Run: headless pygame with SDL's dummy video driver; simulated clock (each Clock.tick advances the game by its frame time, no real sleeping); random seed 0; keys injected as events and as key.get_pressed() state; no mouse input.
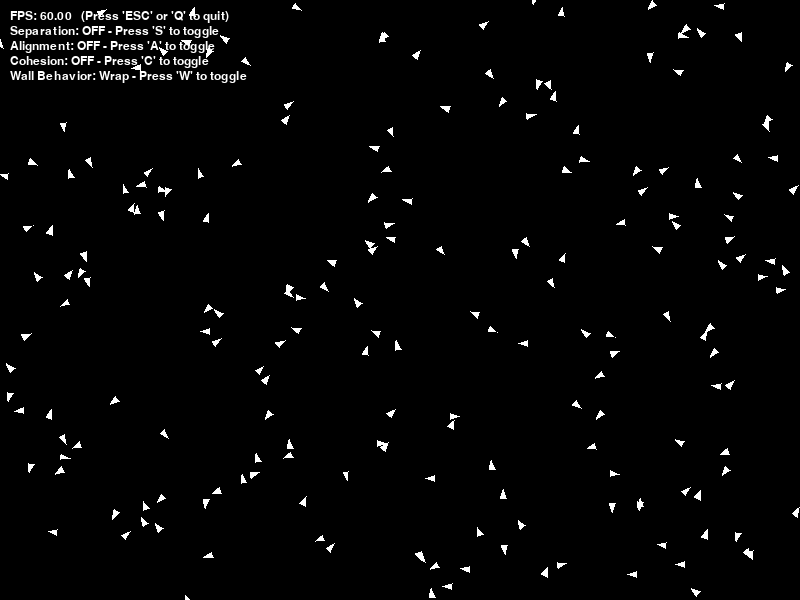
Frame 1 of 4 · flips 1–60 · no input
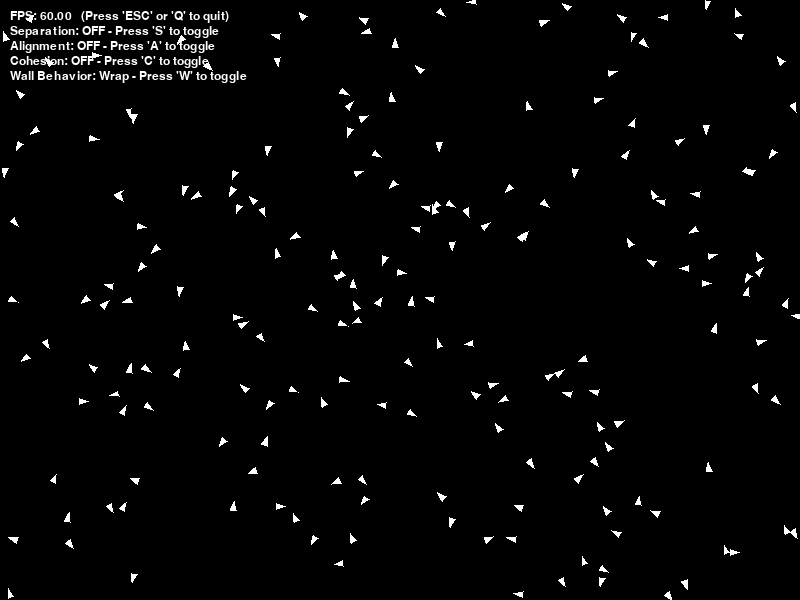
Frame 2 of 4 · flips 61–180 · tapped SPACE, RETURN · held RIGHT (→), D
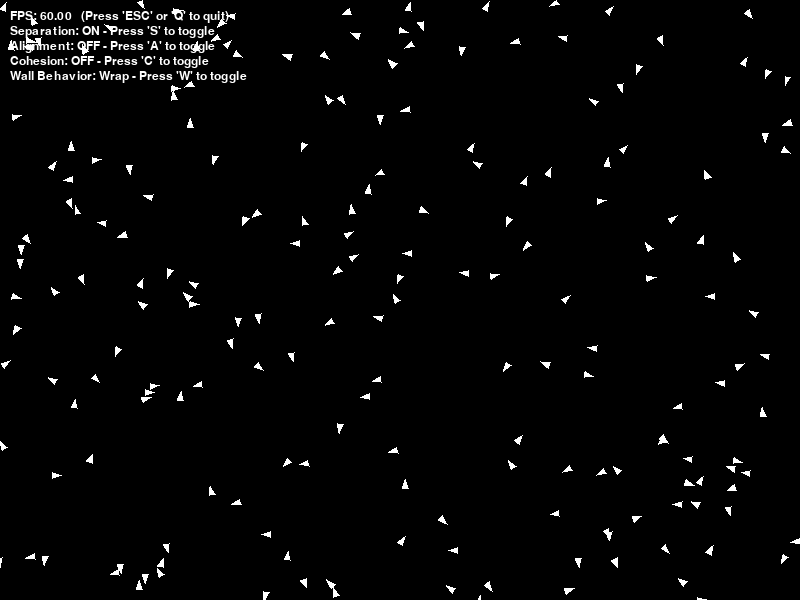
Frame 3 of 4 · flips 181–300 · held DOWN (↓), S
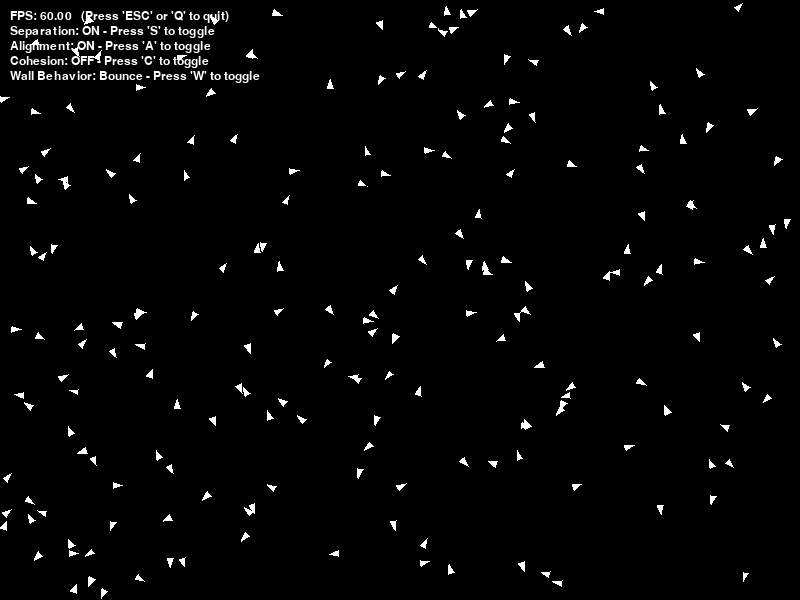
Frame 4 of 4 · flips 301–420 · held LEFT (←), A, UP (↑), W

The pygame program that drew these frames:

import pygame
import random
import math
from typing import List, Tuple


class Config:
    WIDTH: int = 800
    HEIGHT: int = 600

    NUM_BOIDS: int = 200
    BOID_SIZE: int = 5
    BOID_SPEED_MIN: int = 200  # Pixels per second
    BOID_SPEED_MAX: int = 300  # Pixels per second

    # TODO: Use the following parameters to implement the three main boid behaviors: separation, alignment, and cohesion
    # Use the *_DISTANCE parameters in the _separation, _alignment, and _cohesion methods to determine which nearby boids to consider for each behavior.
    # Use the *_STEER_STRENGTH parameters when applying the steering forces in the update() method.
    # You may have to adjust these parameters to get good results, but they should be a good starting point for tuning the behaviors.

    # Separation is the behavior where boids steer away from nearby boids to avoid crowding
    SEPARATION_ON: bool = False  # Toggle separation behavior on/off
    SEPARATION_DISTANCE: int = (
        BOID_SIZE * 15
    )  # Minimum distance to maintain from other boids
    SEPARATION_STEER_STRENGTH: float = (
        5  # How strongly boids steer away from neighbors (vector-based)
    )

    # Alignment is the behavior where boids steer toward the average direction of nearby boids
    ALIGNEMENT_ON: bool = False  # Toggle alignment behavior on/off
    ALIGNMENT_DISTANCE: int = (
        BOID_SIZE * 100
    )  # Distance within which to consider neighbors for alignment
    ALIGNEMENT_STEER_STRENGTH: float = (
        0.8  # How strongly boids steer toward average direction of neighbors (vector-based)
    )

    # Cohesion is the behavior where boids steer toward the average position of nearby boids
    COHESION_ON: bool = False  # Toggle cohesion behavior on/off
    COHESION_DISTANCE: int = (
        BOID_SIZE * 50
    )  # Distance within which to consider neighbors for cohesion
    COHESION_STEER_STRENGTH: float = (
        5  # How strongly boids steer toward center of mass of neighbors (vector-based)
    )

    # Wall warp or bounce
    WALL_BEHAVIOR: str = "wrap"  # "wrap" or "bounce"


config = Config()


# Main Boid class representing each boid in the simulation
class Boid:
    def __init__(self) -> None:
        self.x: float = random.randint(0, config.WIDTH)
        self.y: float = random.randint(0, config.HEIGHT)
        self.speed: float = random.uniform(config.BOID_SPEED_MIN, config.BOID_SPEED_MAX)
        angle: float = random.uniform(0, 2 * math.pi)
        self.vx: float = self.speed * math.cos(angle)
        self.vy: float = self.speed * math.sin(angle)

    # TODO: Implement speed clamping to ensure boids don't exceed max speed
    def _clampSpeed(self) -> None:
        pass

    # TODO: Implement Screen Wrapping
    # Screen wrapping: if a boid goes off one edge of the screen,
    # it should reappear on the opposite edge
    def _screen_wrap(self) -> None:
        if self.x < 0:
            self.x = config.WIDTH  # Re-enter from the right wall
        elif self.x > config.WIDTH:
            self.x = 0  # Re-enter from the left wall

        if self.y < 0:
            self.y = config.HEIGHT  # Re-enter from the bottom wall
        elif self.y > config.HEIGHT:
            self.y = 0  # Re-enter from the top wall

    # Default wall behavior is bounce: if a boid hits the edge of the screen,
    # it should bounce back in the opposite direction
    def _screen_bounce(self) -> None:
        if self.x < config.BOID_SIZE or self.x > config.WIDTH - config.BOID_SIZE:
            self.vx = -self.vx
            self.x = max(config.BOID_SIZE, min(self.x, config.WIDTH - config.BOID_SIZE))
        if self.y < config.BOID_SIZE or self.y > config.HEIGHT - config.BOID_SIZE:
            self.vy = -self.vy
            self.y = max(
                config.BOID_SIZE, min(self.y, config.HEIGHT - config.BOID_SIZE)
            )

    # TODO: Implement Random Steering of the velocity vector to create more natural movement
    def _random_steer(self, spread: float = 0.2) -> None:
        # # Randomly steer a bit to create more natural movement
        angle = math.atan2(self.vy, self.vx)
        angle += random.uniform(-spread, spread)
        self.vx = self.speed * math.cos(angle)
        self.vy = self.speed * math.sin(angle)

    # TODO: Implement the three main boid behaviors: separation, alignment, and cohesion

    # Separation: steer away from nearby boids to avoid crowding:
    # _separation returns a vector pointing away from nearby boids
    # Explanation: For each nearby boid, calculate a vector pointing away from it,
    # inversely proportional to the distance.
    # Then sum these vectors to get the overall separation steering force.
    def _separation(self, boids: List["Boid"]) -> pygame.Vector2:
        steer: pygame.Vector2 = pygame.Vector2(0, 0)
        return steer

    # Alignment: steer toward the average direction of nearby boids:
    # _alignment returns a vector pointing in the average direction of nearby boids
    # Explanation: For each nearby boid, get its velocity vector and sum them up.
    # Then divide by the number of nearby boids to get the average velocity,
    # and subtract the current boid's velocity to get the alignment steering force.
    def _alignment(self, boids: List["Boid"]) -> pygame.Vector2:
        steer: pygame.Vector2 = pygame.Vector2(0, 0)
        return steer

    # Cohesion: steer toward the average position of nearby boids:
    # _cohesion returns a vector pointing toward the average position of nearby boids
    # Explanation: For each nearby boid, get its position and sum them up.
    # Then divide by the number of nearby boids to get the average position,
    # and subtract the current boid's position to get the cohesion steering force.
    def _cohesion(self, boids: List["Boid"]) -> pygame.Vector2:
        steer: pygame.Vector2 = pygame.Vector2(0, 0)
        return steer

    # TODO: Use _random_steer, _separation, _alignment and _cohesion in update()
    def update(self, boids: List["Boid"], dt: int) -> None:
        # dt is in milliseconds, convert to seconds for physics calculations, when applying steering forces
        # and the speed which are in pixels per second
        dt_seconds: float = dt / 1000.0

        # TODO: Use _random_steer, _separation, _alignment and _cohesion in update()
        # Explanation:
        # Use the _separation, _alignment, and _cohesion methods to calculate the steering forces based on nearby boids.
        # Use the flags in the Config class to determine which behaviors are active
        # and apply the corresponding steering forces to the boid's velocity
        # using the defined strengths (*_STEER_STRENGTH) for each behavior.

        self._random_steer()

        # Update the boid's position based on its velocity.
        self.x += self.vx * dt_seconds
        self.y += self.vy * dt_seconds

        # Last, handle wall behavior (bounce or wrap)
        if config.WALL_BEHAVIOR == "bounce":
            self._screen_bounce()
        else:
            self._screen_wrap()

    # Draw boid as a triangle pointing in the direction of velocity
    def draw(self, screen: pygame.Surface) -> None:
        arrow_spread_angle: float = (
            2.5  # Radians between the two back points of the triangle
        )
        angle: float = math.atan2(self.vy, self.vx)
        points: List[Tuple[float, float]] = [
            (
                self.x + math.cos(angle) * config.BOID_SIZE,
                self.y + math.sin(angle) * config.BOID_SIZE,
            ),
            (
                self.x + math.cos(angle + arrow_spread_angle) * config.BOID_SIZE,
                self.y + math.sin(angle + arrow_spread_angle) * config.BOID_SIZE,
            ),
            (
                self.x + math.cos(angle - arrow_spread_angle) * config.BOID_SIZE,
                self.y + math.sin(angle - arrow_spread_angle) * config.BOID_SIZE,
            ),
        ]
        pygame.draw.polygon(screen, (255, 255, 255), points)


# Draw HUD (Heads Up Display) with FPS and behavior statuses
def draw_hud(
    screen: pygame.Surface, font: pygame.font.Font, config: Config, fps: float
) -> None:
    # Draw separation status and alignment and FPS on the screen
    text: str = f"FPS: {fps:.2f}   (Press 'ESC' or 'Q' to quit)"
    img: pygame.Surface = font.render(text, True, (255, 255, 255))
    screen.blit(img, (10, 10))
    text: str = (
        f"Separation: {'ON' if config.SEPARATION_ON else 'OFF'} - Press 'S' to toggle"
    )
    img = font.render(text, True, (255, 255, 255))
    screen.blit(img, (10, 25))
    text: str = (
        f"Alignment: {'ON' if config.ALIGNEMENT_ON else 'OFF'} - Press 'A' to toggle"
    )
    img = font.render(text, True, (255, 255, 255))
    screen.blit(img, (10, 40))
    text: str = (
        f"Cohesion: {'ON' if config.COHESION_ON else 'OFF'} - Press 'C' to toggle"
    )
    img = font.render(text, True, (255, 255, 255))
    screen.blit(img, (10, 55))
    text: str = (
        f"Wall Behavior: {config.WALL_BEHAVIOR.capitalize()} - Press 'W' to toggle"
    )
    img = font.render(text, True, (255, 255, 255))
    screen.blit(img, (10, 70))


# Main function to run the simulation
def run_simulation() -> None:

    # Initialize Pygame and create screen, clock, and font
    pygame.init()
    screen: pygame.Surface = pygame.display.set_mode((Config.WIDTH, Config.HEIGHT))
    clock: pygame.time.Clock = pygame.time.Clock()
    font: pygame.font.Font = pygame.font.SysFont(None, 18)

    # Create boids
    boids: List[Boid] = [Boid() for _ in range(Config.NUM_BOIDS)]

    # Main loop
    running: bool = True
    while running:
        dt: int = clock.tick(60)  # Elapsed time in milliseconds since last frame
        fps: float = clock.get_fps()  # Current frames per second

        # Screen clearing
        screen.fill((0, 0, 0))

        # Handle events
        for event in pygame.event.get():
            if event.type == pygame.QUIT:
                running = False
            if event.type == pygame.KEYDOWN:
                if event.key == pygame.K_ESCAPE or event.key == pygame.K_q:
                    running = False
                if event.key == pygame.K_s:
                    config.SEPARATION_ON = not config.SEPARATION_ON
                if event.key == pygame.K_a:
                    config.ALIGNEMENT_ON = not config.ALIGNEMENT_ON
                if event.key == pygame.K_c:
                    config.COHESION_ON = not config.COHESION_ON
                if event.key == pygame.K_w:
                    config.WALL_BEHAVIOR = (
                        "bounce" if config.WALL_BEHAVIOR == "wrap" else "wrap"
                    )

        # Update and draw boids in one loop
        for boid in boids:
            boid.update(boids, dt)
            boid.draw(screen)

        # Draw HUD (Heads Up Display) with FPS and behavior statuses
        draw_hud(screen, font, config, fps)
        pygame.display.flip()

    pygame.quit()


# Main entry point to run the simulation
if __name__ == "__main__":
    run_simulation()
